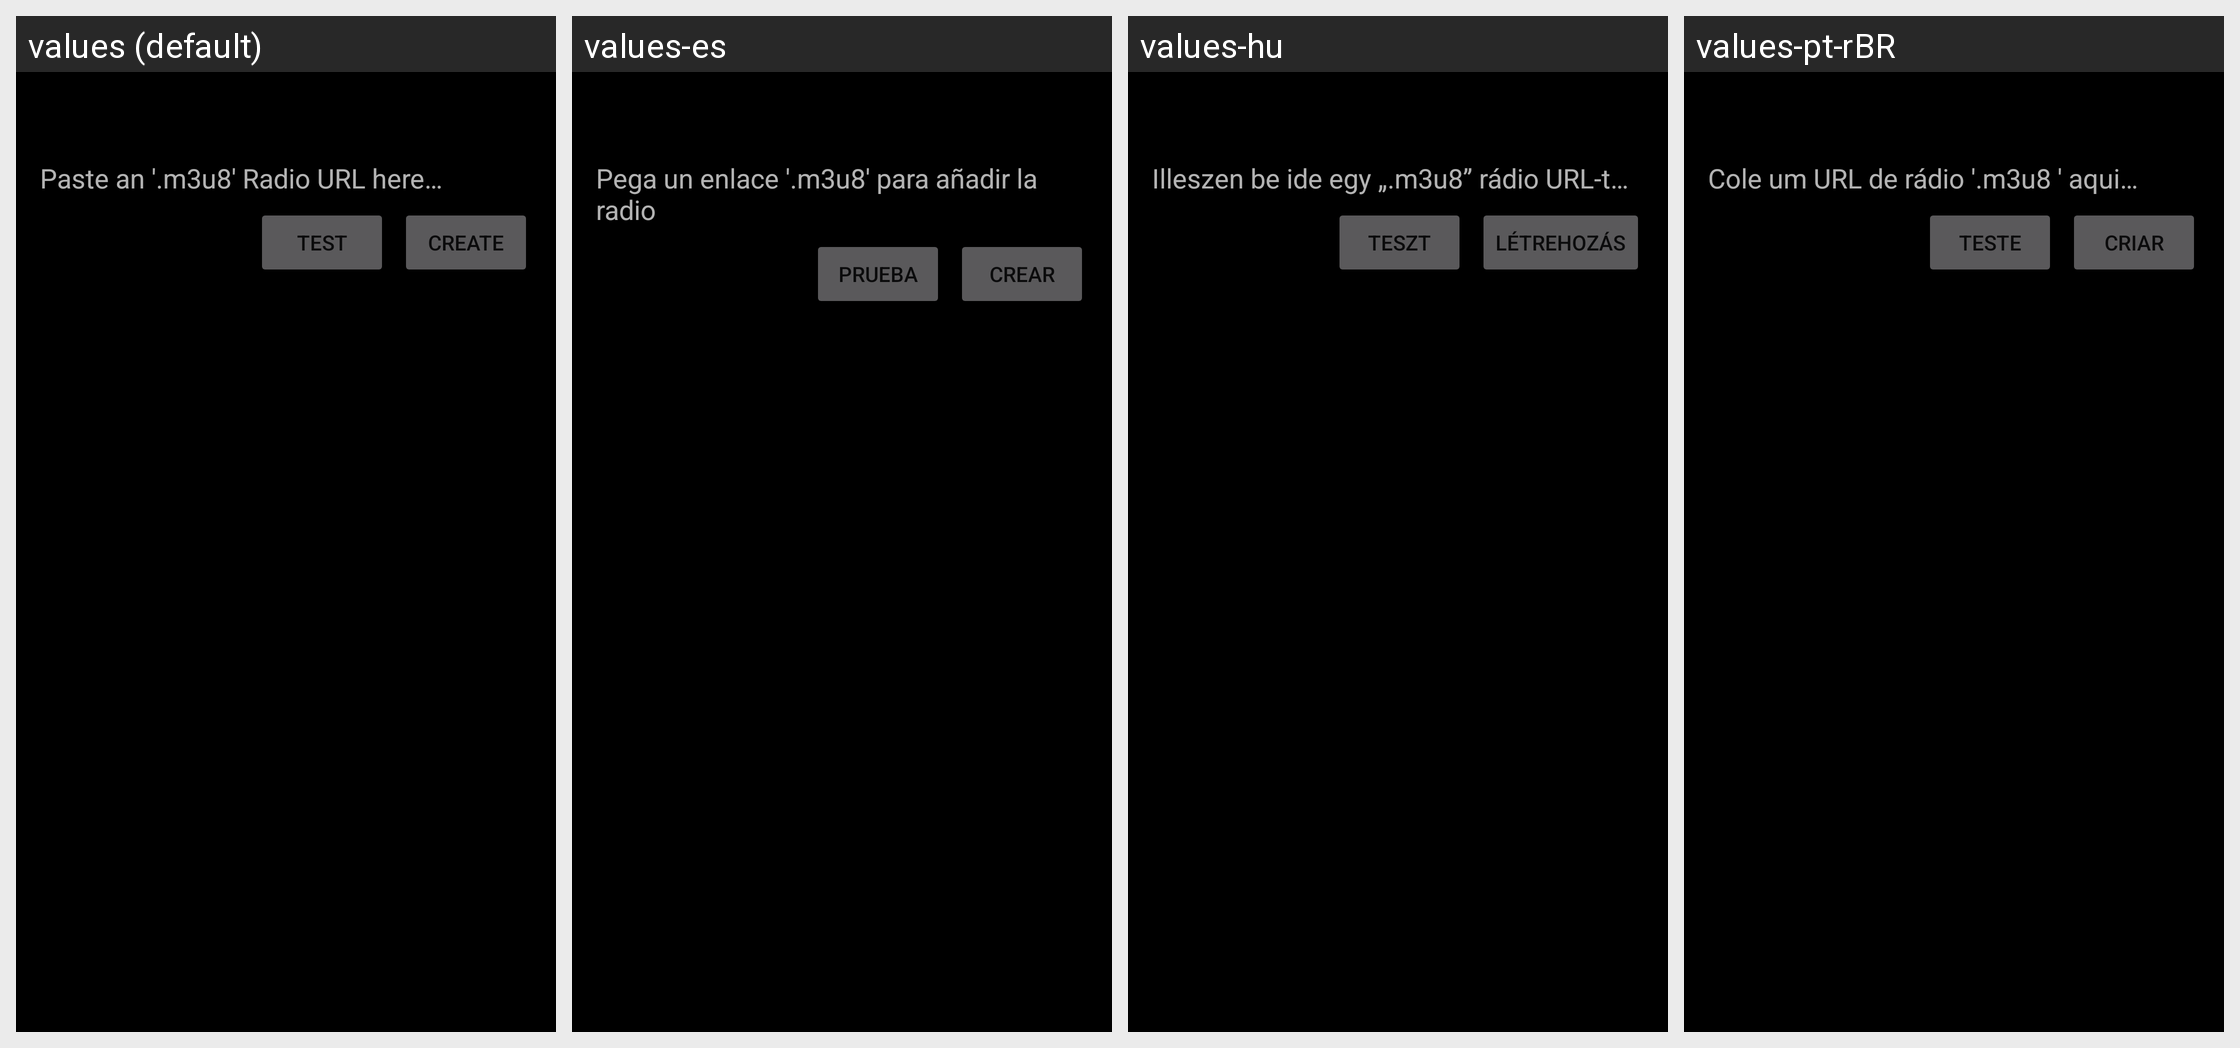

The same Android screen rendered under several of its app's locales, left to right. List the strings drawn on it with the default value and each locale's translation.
Android screen res/layout/fragment_sound_chooser_radio.xml rendered under 4 locales, left to right: values (default), values-es, values-hu, values-pt-rBR. Device: Nexus 5 (rendered at 1080×1920; each locale shown at half size, 540×960, under a caption strip naming it); theme AppTheme.
Other locales in the repository, not shown: values-cs, values-da, values-de, values-fr, values-zh-rCN.
Strings drawn on this screen, with the default value and each locale's value (text and hints the layout hard-codes, and strings that could not be matched under every locale, appear in the picture but are not listed):

msg_radio_url
  values: Paste an '.m3u8' Radio URL here…
  values-es: Pega un enlace '.m3u8' para añadir la radio
  values-hu: Illeszen be ide egy „.m3u8” rádio URL-t…
  values-pt-rBR: Cole um URL de rádio '.m3u8 ' aqui…

title_radio_test
  values: Test
  values-es: Prueba
  values-hu: Teszt
  values-pt-rBR: Teste

title_radio_create
  values: Create
  values-es: Crear
  values-hu: Létrehozás
  values-pt-rBR: Criar
